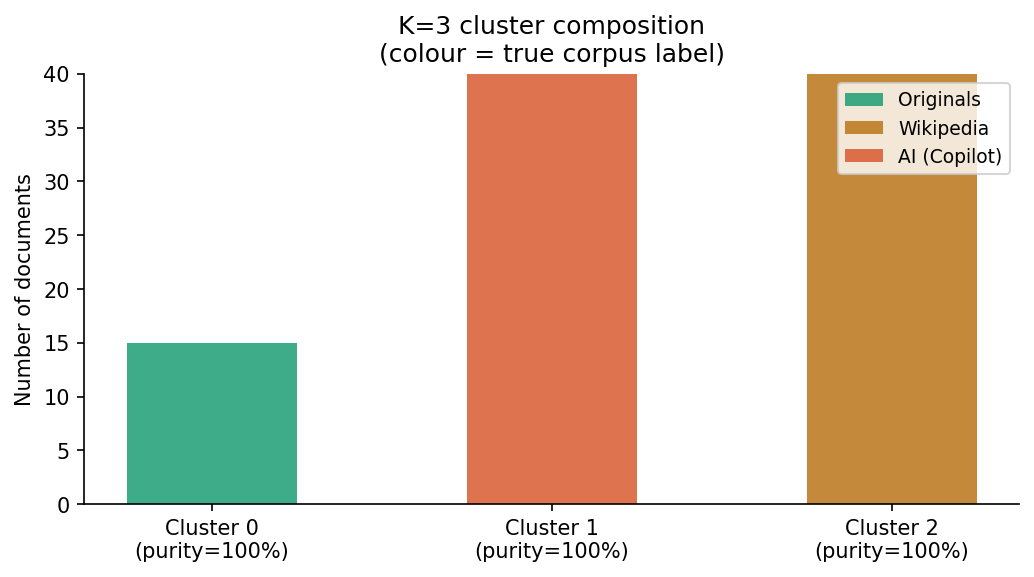

The table this chart was drawn from, first rows:
total, Originals, Wikipedia, AI, majority, purity
15, 15, 0, 0, Originals, 1.0
40, 0, 0, 40, AI (Copilot), 1.0
40, 0, 40, 0, Wikipedia, 1.0
